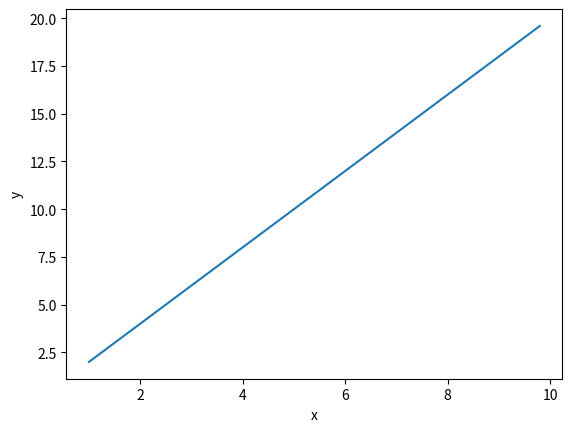

This chart was generated by the following Python code:
import matplotlib.pyplot as plt
from pylab import arange

def funcao_afim(x):
    x = 2*x
    return x
x = arange(1,10,0.2)
y = funcao_afim(x)

plt.xlabel("x")
plt.ylabel("y")
plt.plot(x,y)
plt.show()
